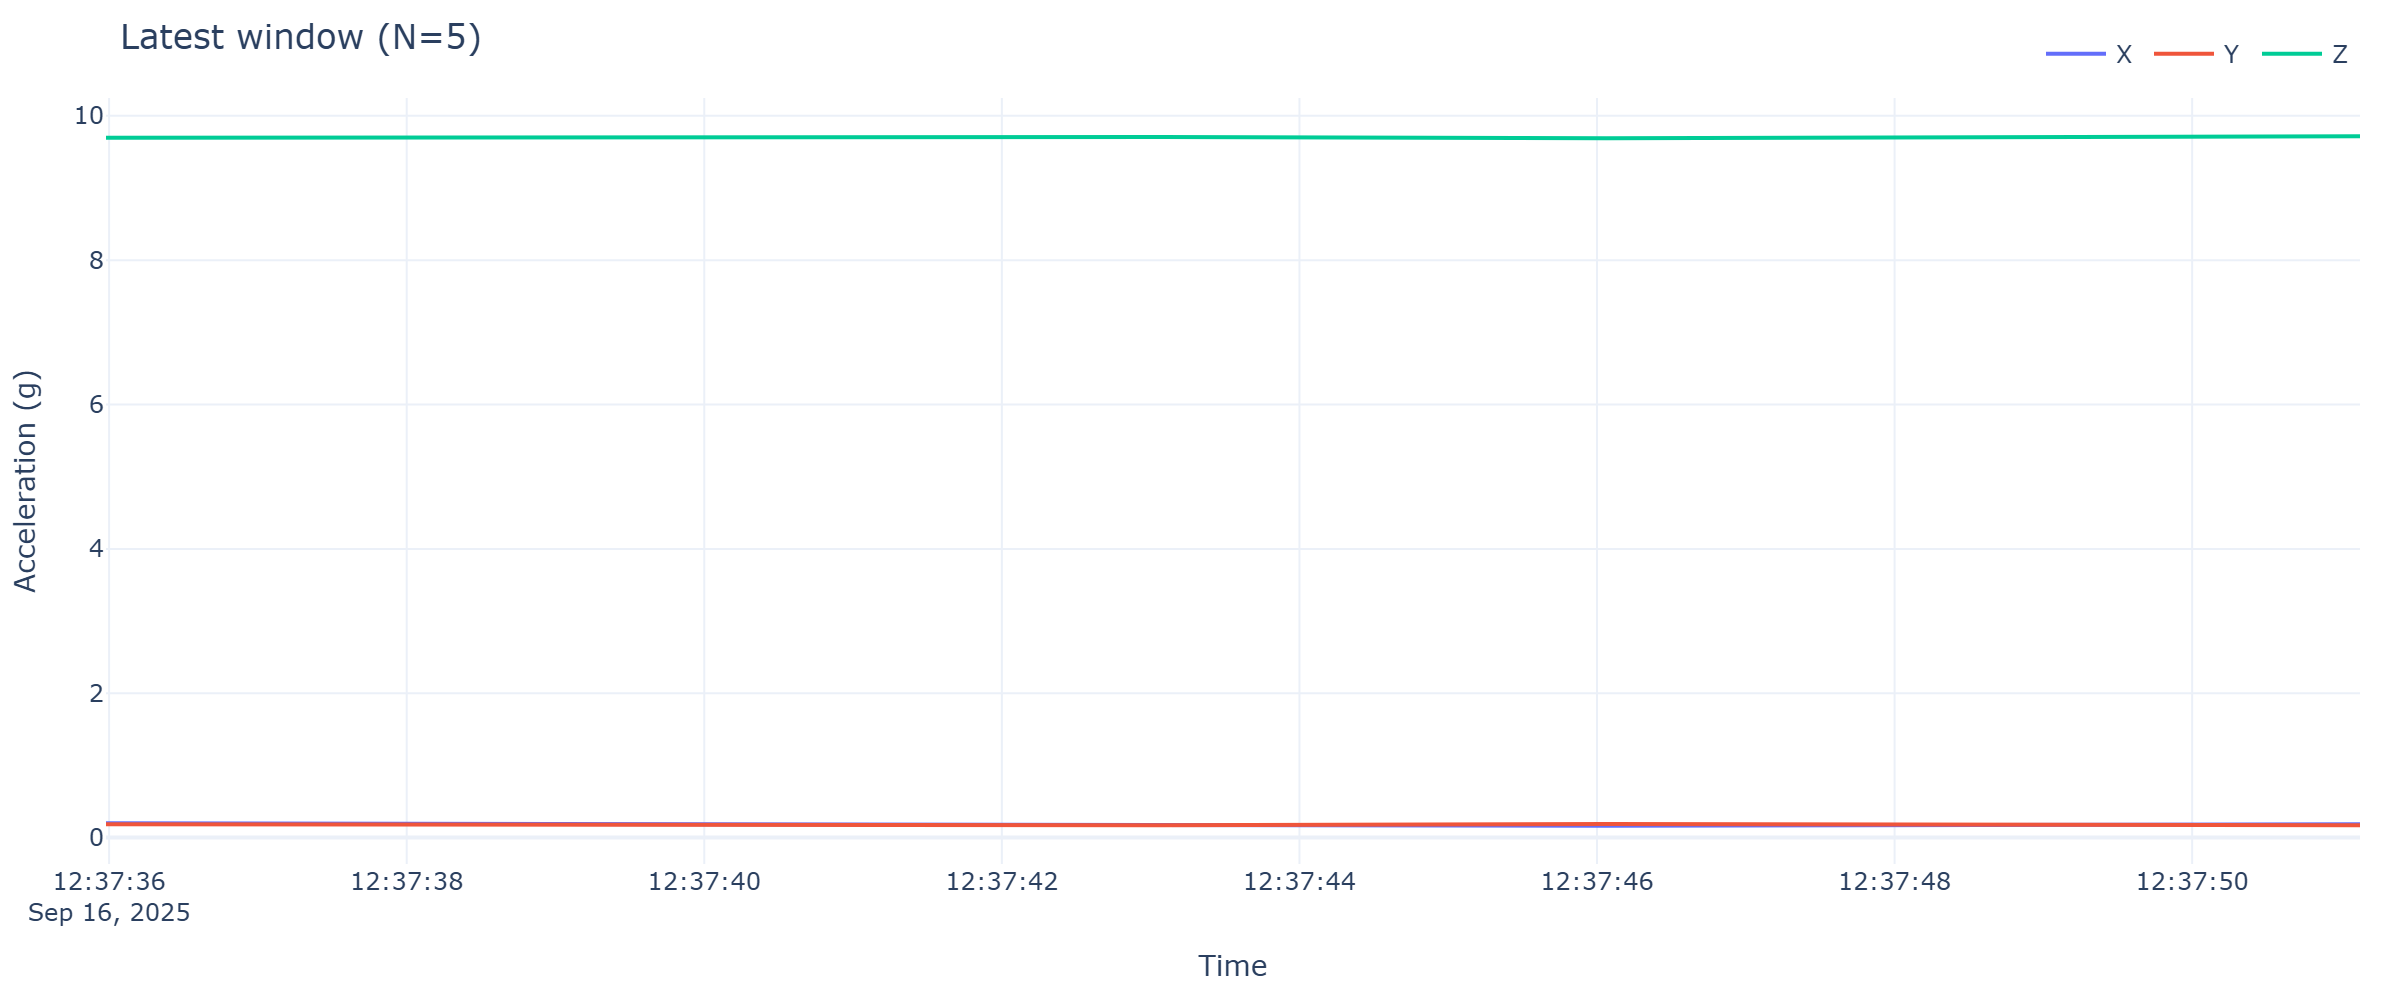

The data file committed next to this chart (first rows):
timestamp, x, y, z
2025-09-16 12:37:35.979, 0.1987, 0.1844, 9.694
2025-09-16 12:37:40.014, 0.1915, 0.182, 9.711
2025-09-16 12:37:43.066, 0.1772, 0.17, 9.706
2025-09-16 12:37:46.062, 0.1652, 0.1891, 9.689
2025-09-16 12:37:51.128, 0.1867, 0.17, 9.716
